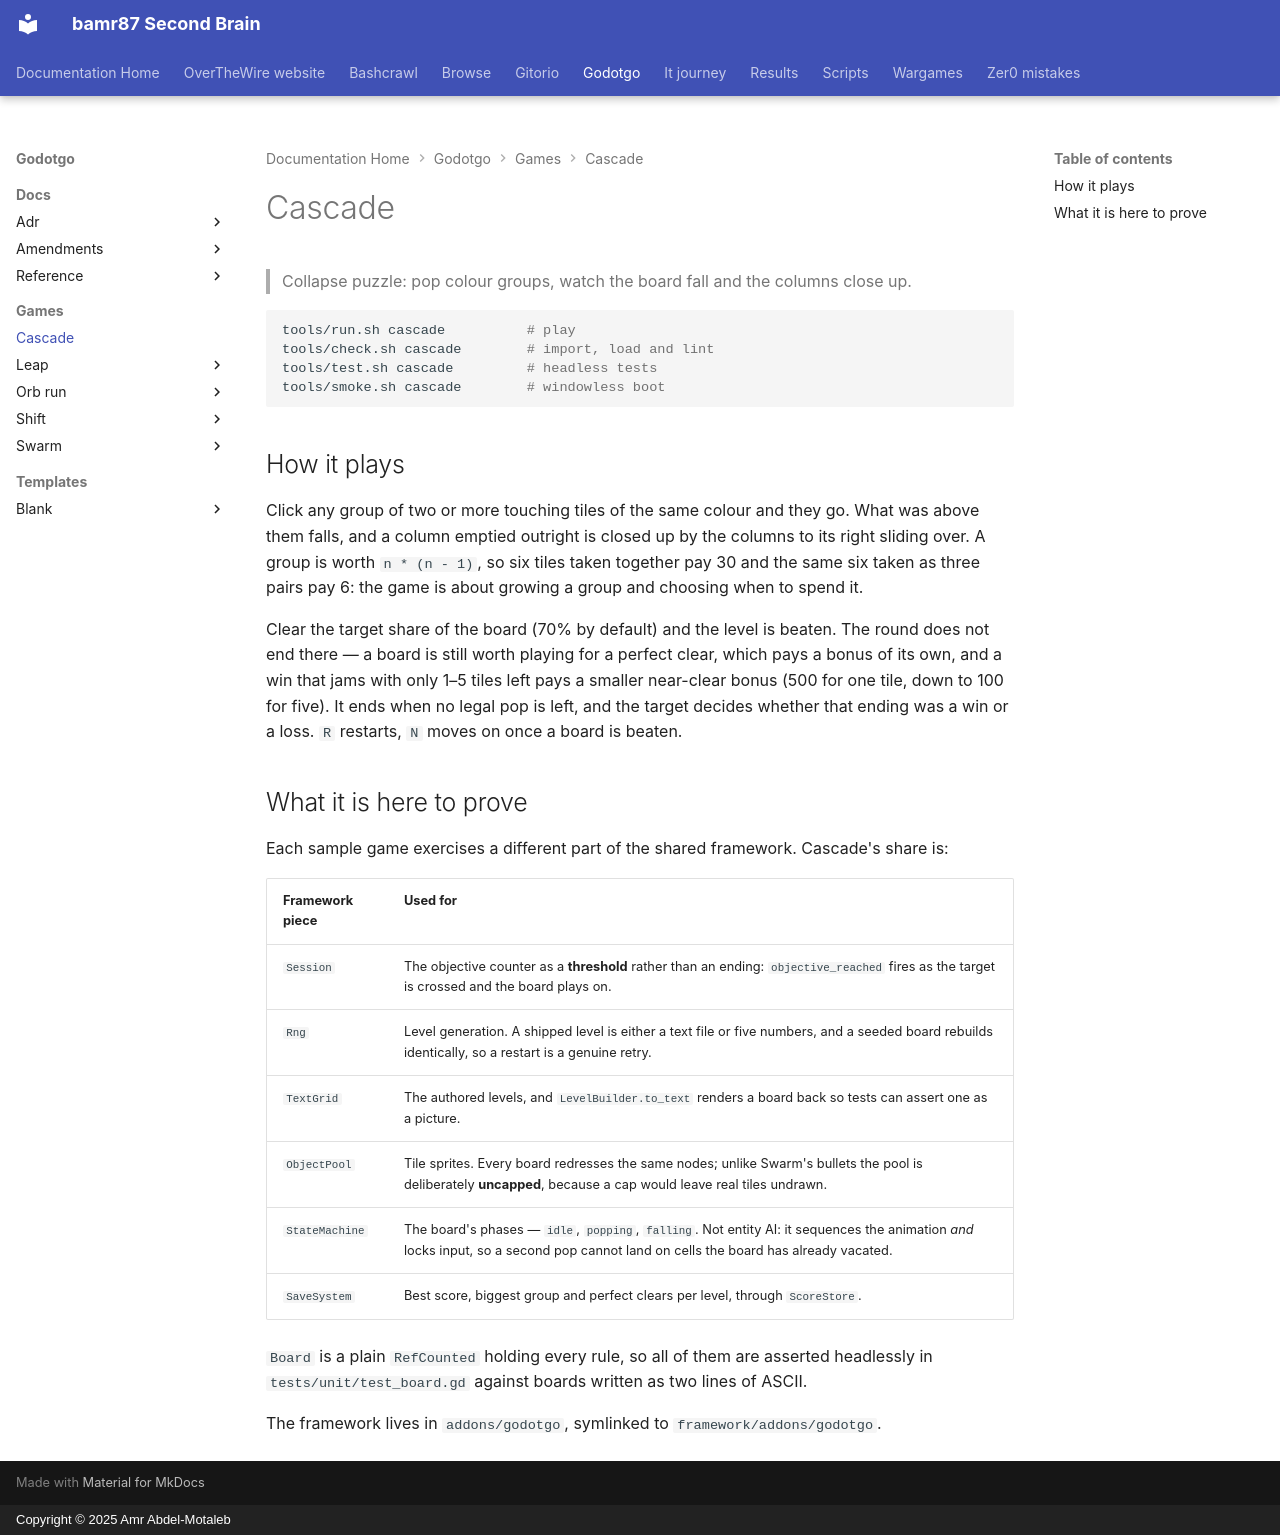

repository: bamr87/README · page: godotgo/games/cascade/index.html · generator: mkdocs · copyright: Copyright © 2025 Amr Abdel-Motaleb

---
source_file: games/cascade/README.md
source_repo: bamr87/godotgo
source_url: https://github.com/bamr87/godotgo/blob/main/games/cascade/README.md
title: Cascade
---
# Cascade

> Collapse puzzle: pop colour groups, watch the board fall and the columns close up.

```bash
tools/run.sh cascade          # play
tools/check.sh cascade        # import, load and lint
tools/test.sh cascade         # headless tests
tools/smoke.sh cascade        # windowless boot
```

## How it plays

Click any group of two or more touching tiles of the same colour and they go. What was above them falls, and a column emptied outright is closed up by the columns to its right sliding over. A group is worth `n * (n - 1)`, so six tiles taken together pay 30 and the same six taken as three pairs pay 6: the game is about growing a group and choosing when to spend it.

Clear the target share of the board (70% by default) and the level is beaten. The round does not end there — a board is still worth playing for a perfect clear, which pays a bonus of its own, and a win that jams with only 1–5 tiles left pays a smaller near-clear bonus (500 for one tile, down to 100 for five). It ends when no legal pop is left, and the target decides whether that ending was a win or a loss. `R` restarts, `N` moves on once a board is beaten.

## What it is here to prove

Each sample game exercises a different part of the shared framework. Cascade's share is:

| Framework piece | Used for |
| --- | --- |
| `Session` | The objective counter as a **threshold** rather than an ending: `objective_reached` fires as the target is crossed and the board plays on. |
| `Rng` | Level generation. A shipped level is either a text file or five numbers, and a seeded board rebuilds identically, so a restart is a genuine retry. |
| `TextGrid` | The authored levels, and `LevelBuilder.to_text` renders a board back so tests can assert one as a picture. |
| `ObjectPool` | Tile sprites. Every board redresses the same nodes; unlike Swarm's bullets the pool is deliberately **uncapped**, because a cap would leave real tiles undrawn. |
| `StateMachine` | The board's phases — `idle`, `popping`, `falling`. Not entity AI: it sequences the animation *and* locks input, so a second pop cannot land on cells the board has already vacated. |
| `SaveSystem` | Best score, biggest group and perfect clears per level, through `ScoreStore`. |

`Board` is a plain `RefCounted` holding every rule, so all of them are asserted headlessly in `tests/unit/test_board.gd` against boards written as two lines of ASCII.

The framework lives in `addons/godotgo`, symlinked to `framework/addons/godotgo`.
